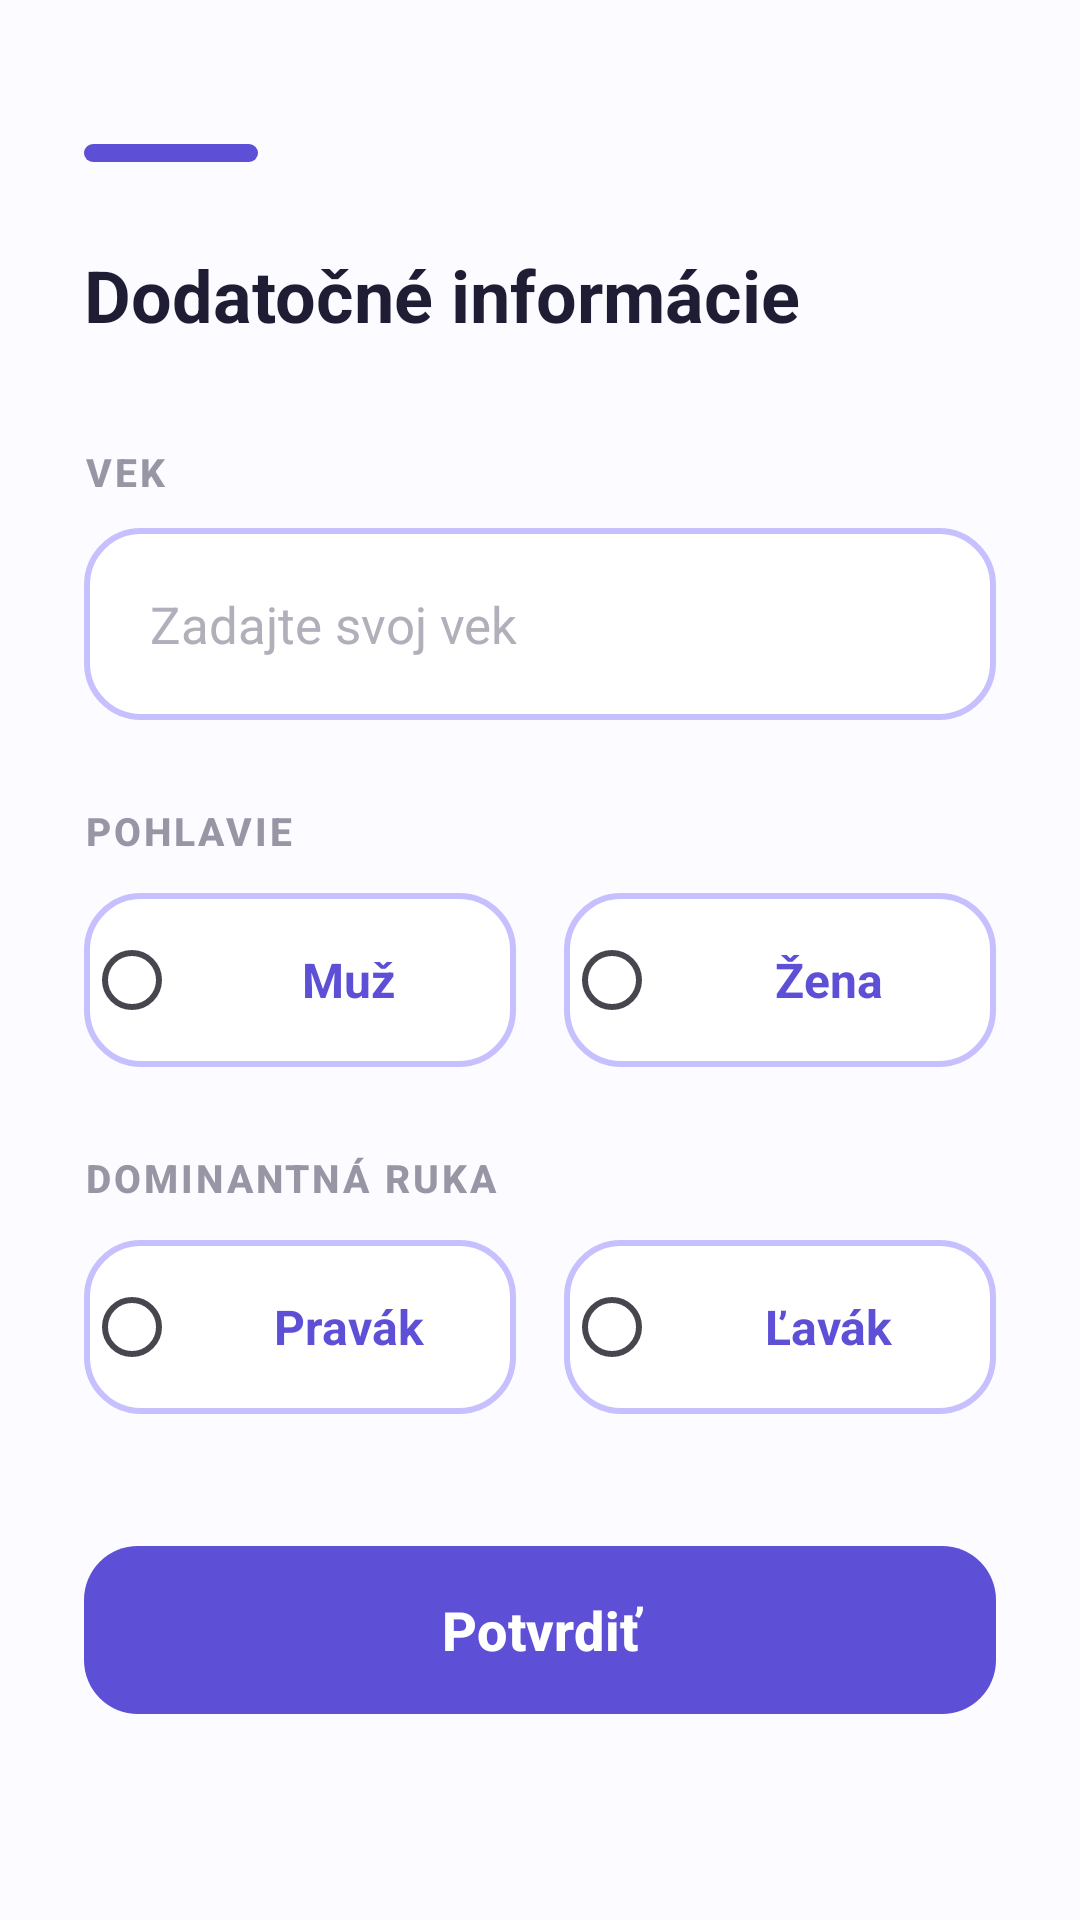

Write the Android layout XML for this screen, with the resource values it uses.
<!-- AndroidManifest.xml: application theme Theme.DiplomovaPraca -->
<!-- res/layout/fragment_additional_signup_info.xml -->
<?xml version="1.0" encoding="utf-8"?>
<androidx.core.widget.NestedScrollView xmlns:android="http://schemas.android.com/apk/res/android"
    xmlns:app="http://schemas.android.com/apk/res-auto"
    xmlns:tools="http://schemas.android.com/tools"
    android:id="@+id/additional_info_main"
    android:layout_width="match_parent"
    android:layout_height="match_parent"
    android:background="@color/screen_background"
    android:fillViewport="true"
    tools:context=".ui.auth.AdditionalSignupInfoFragment">

    <LinearLayout
        android:layout_width="match_parent"
        android:layout_height="wrap_content"
        android:orientation="vertical"
        android:paddingHorizontal="28dp"
        android:paddingTop="48dp"
        android:paddingBottom="34dp">

        <View
            android:id="@+id/topAccent"
            android:layout_width="58dp"
            android:layout_height="6dp"
            android:background="@drawable/bg_top_accent" />

        <TextView
            android:id="@+id/titleAdditional"
            style="@style/TextAppearance.DiplomovaPraca.ScreenTitle"
            android:layout_width="match_parent"
            android:layout_height="wrap_content"
            android:layout_marginTop="28dp"
            android:text="@string/additional_info_title" />

        <TextView
            android:id="@+id/labelAge"
            style="@style/TextAppearance.DiplomovaPraca.SectionLabel"
            android:layout_width="wrap_content"
            android:layout_height="wrap_content"
            android:layout_marginTop="34dp"
            android:text="@string/additional_info_label_age" />

        <EditText
            android:id="@+id/editTextAge"
            style="@style/Widget.DiplomovaPraca.OutlinedInput"
            android:layout_width="match_parent"
            android:layout_height="wrap_content"
            android:layout_marginTop="10dp"
            android:autofillHints="postalAddressExtendedPostalCode"
            android:hint="@string/additional_info_hint_age"
            android:inputType="number" />

        <TextView
            android:id="@+id/labelGender"
            style="@style/TextAppearance.DiplomovaPraca.SectionLabel"
            android:layout_width="wrap_content"
            android:layout_height="wrap_content"
            android:layout_marginTop="28dp"
            android:text="@string/additional_info_label_gender" />

        <RadioGroup
            android:id="@+id/radioGroupGender"
            android:layout_width="match_parent"
            android:layout_height="wrap_content"
            android:layout_marginTop="12dp"
            android:orientation="horizontal"
            android:weightSum="2">

            <RadioButton
                android:id="@+id/radioMale"
                style="@style/Widget.DiplomovaPraca.SelectionCard"
                android:layout_width="0dp"
                android:layout_height="wrap_content"
                android:layout_weight="1"
                android:text="@string/additional_info_gender_male" />

            <RadioButton
                android:id="@+id/radioFemale"
                style="@style/Widget.DiplomovaPraca.SelectionCard"
                android:layout_width="0dp"
                android:layout_height="wrap_content"
                android:layout_marginStart="16dp"
                android:layout_weight="1"
                android:text="@string/additional_info_gender_female" />
        </RadioGroup>

        <TextView
            android:id="@+id/labelHand"
            style="@style/TextAppearance.DiplomovaPraca.SectionLabel"
            android:layout_width="wrap_content"
            android:layout_height="wrap_content"
            android:layout_marginTop="28dp"
            android:text="@string/additional_info_label_hand" />

        <RadioGroup
            android:id="@+id/radioGroupHand"
            android:layout_width="match_parent"
            android:layout_height="wrap_content"
            android:layout_marginTop="12dp"
            android:orientation="horizontal"
            android:weightSum="2">

            <RadioButton
                android:id="@+id/radioRightHand"
                style="@style/Widget.DiplomovaPraca.SelectionCard"
                android:layout_width="0dp"
                android:layout_height="wrap_content"
                android:layout_weight="1"
                android:text="@string/additional_info_hand_right" />

            <RadioButton
                android:id="@+id/radioLeftHand"
                style="@style/Widget.DiplomovaPraca.SelectionCard"
                android:layout_width="0dp"
                android:layout_height="wrap_content"
                android:layout_marginStart="16dp"
                android:layout_weight="1"
                android:text="@string/additional_info_hand_left" />
        </RadioGroup>

        <FrameLayout
            android:id="@+id/confirmButtonContainer"
            android:layout_width="match_parent"
            android:layout_height="wrap_content"
            android:layout_marginTop="40dp">

            <com.google.android.material.button.MaterialButton
                android:id="@+id/confirmButton"
                style="@style/Widget.DiplomovaPraca.PrimaryButton"
                android:layout_width="match_parent"
                android:layout_height="wrap_content"
                android:text="@string/additional_info_button_confirm" />

            <ProgressBar
                android:id="@+id/progressBar"
                style="?android:attr/progressBarStyleSmall"
                android:layout_width="24dp"
                android:layout_height="24dp"
                android:layout_gravity="center"
                android:indeterminateTint="@android:color/white"
                android:visibility="gone" />
        </FrameLayout>

    </LinearLayout>

</androidx.core.widget.NestedScrollView>
<!-- resources referenced by this layout -->
<resources>
  <color name="screen_background">#FCFBFF</color>
  <!-- drawable bg_top_accent (drawable) -->
  <?xml version="1.0" encoding="utf-8"?>
  <shape xmlns:android="http://schemas.android.com/apk/res/android" android:shape="rectangle">
      <solid android:color="@color/brand_primary" />
      <corners android:radius="999dp" />
      <size android:height="6dp" />
  </shape>
  <string name="additional_info_button_confirm">Potvrdiť</string>
  <string name="additional_info_gender_female">Žena</string>
  <string name="additional_info_gender_male">Muž</string>
  <string name="additional_info_hand_left">Ľavák</string>
  <string name="additional_info_hand_right">Pravák</string>
  <string name="additional_info_hint_age">Zadajte svoj vek</string>
  <string name="additional_info_label_age">Vek</string>
  <string name="additional_info_label_gender">Pohlavie</string>
  <string name="additional_info_label_hand">Dominantná ruka</string>
  <string name="additional_info_title">Dodatočné informácie</string>
  <style name="TextAppearance.DiplomovaPraca.ScreenTitle" parent="TextAppearance.Material3.HeadlineMedium">
          <item name="android:textColor">@color/text_primary</item>
          <item name="android:textStyle">bold</item>
          <item name="android:textSize">24sp</item>
      </style>
  <style name="TextAppearance.DiplomovaPraca.SectionLabel" parent="TextAppearance.Material3.LabelLarge">
          <item name="android:textAllCaps">true</item>
          <item name="android:textColor">@color/text_muted</item>
          <item name="android:textStyle">bold</item>
          <item name="android:letterSpacing">0.08</item>
          <item name="android:textSize">13sp</item>
      </style>
  <style name="Widget.DiplomovaPraca.OutlinedInput" parent="Widget.AppCompat.EditText">
          <item name="android:background">@drawable/bg_input_outline</item>
          <item name="android:minHeight">64dp</item>
          <item name="android:paddingHorizontal">22dp</item>
          <item name="android:paddingVertical">18dp</item>
          <item name="android:textColor">@color/text_primary</item>
          <item name="android:textColorHint">@color/text_hint</item>
          <item name="android:textSize">17sp</item>
      </style>
  <style name="Widget.DiplomovaPraca.SelectionCard" parent="Widget.AppCompat.CompoundButton.RadioButton">
          <item name="android:background">@drawable/bg_selection_card</item>
          <item name="android:buttonTint">@color/toggle_indicator</item>
          <item name="android:gravity">center</item>
          <item name="android:minHeight">58dp</item>
          <item name="android:paddingHorizontal">20dp</item>
          <item name="android:textColor">@color/toggle_text</item>
          <item name="android:textSize">16sp</item>
          <item name="android:textStyle">bold</item>
      </style>
  <style name="Theme.DiplomovaPraca" parent="Base.Theme.DiplomovaPraca" />
  <color name="brand_primary">#5D50D6</color>
  <color name="text_primary">#1F1D33</color>
  <color name="text_muted">#9895A5</color>
  <!-- drawable bg_input_outline (drawable) -->
  <?xml version="1.0" encoding="utf-8"?>
  <shape xmlns:android="http://schemas.android.com/apk/res/android" android:shape="rectangle">
      <solid android:color="@color/white" />
      <stroke android:width="2dp" android:color="@color/outline_purple" />
      <corners android:radius="18dp" />
  </shape>
  <color name="text_hint">#B1AFBA</color>
  <color name="white">#FFFFFFFF</color>
  <color name="brand_primary_dark">#4438B8</color>
  <color name="outline_purple">#C7C0FF</color>
  <color name="card_selected_background">#F3F0FF</color>
</resources>
